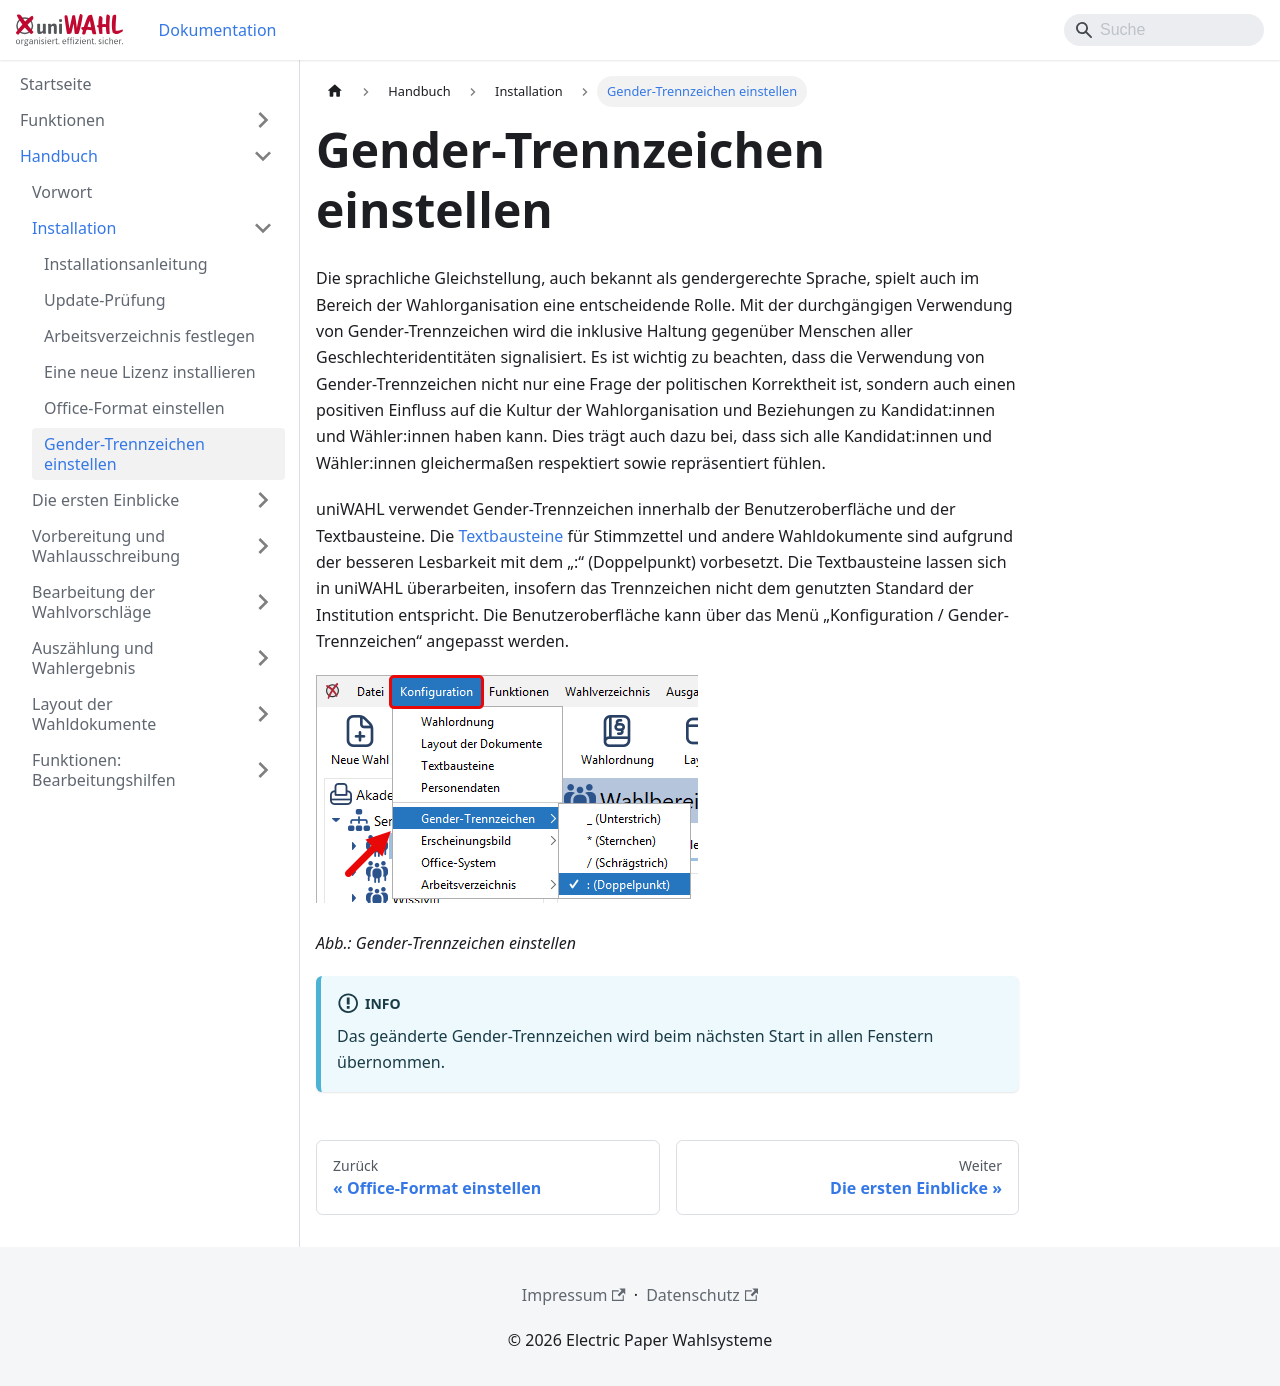

repository: ElectricPaperInformationssystemeGmbH/uniwahl-doku · page: handbuch/2_installation/2-6_gender.html · generator: docusaurus

---
title: "Gender-Trennzeichen einstellen"
---

Die sprachliche Gleichstellung, auch bekannt als gendergerechte Sprache, spielt auch im Bereich der Wahlorganisation eine entscheidende Rolle. Mit der durchgängigen Verwendung von Gender-Trennzeichen wird die inklusive Haltung gegenüber Menschen aller Geschlechteridentitäten signalisiert. Es ist wichtig zu beachten, dass die Verwendung von Gender-Trennzeichen nicht nur eine Frage der politischen Korrektheit ist, sondern auch einen positiven Einfluss auf die Kultur der Wahlorganisation und Beziehungen zu Kandidat:innen und Wähler:innen haben kann. Dies trägt auch dazu bei, dass sich alle Kandidat:innen und Wähler:innen gleichermaßen respektiert sowie repräsentiert fühlen.

uniWAHL verwendet Gender-Trennzeichen innerhalb der Benutzeroberfläche und der Textbausteine. Die [Textbausteine](../7_wahldokumente/7-3_textbausteine.md) für Stimmzettel und andere Wahldokumente sind aufgrund der besseren Lesbarkeit mit dem „:“ (Doppelpunkt) vorbesetzt. Die Textbausteine lassen sich in uniWAHL überarbeiten, insofern das Trennzeichen nicht dem genutzten Standard der Institution entspricht. Die Benutzeroberfläche kann über das Menü „Konfiguration / Gender-Trennzeichen“ angepasst werden.

![Abb.: Gender-Trennzeichen einstellen](./img/20260303113543.png)

*Abb.: Gender-Trennzeichen einstellen*

:::info

Das geänderte Gender-Trennzeichen wird beim nächsten Start in allen Fenstern übernommen.

:::
